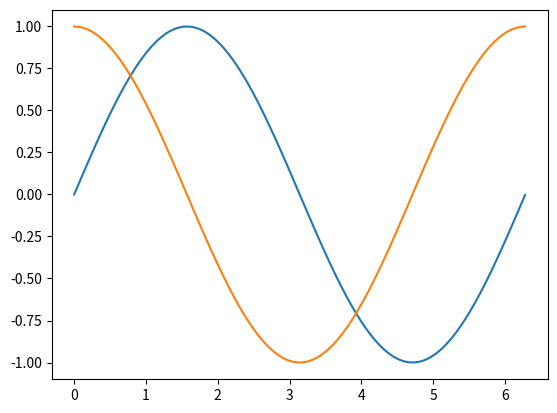

Write the Python code that produced this figure.
import numpy as np
import matplotlib.pyplot as plt
x = np.linspace(0, 6.28, 100)
y1 = np.sin(x)
y2 = np.cos(x)
plt.plot(x, y1, label='sin(x)')
plt.plot(x, y2, label='cos(x)')
plt.show()
